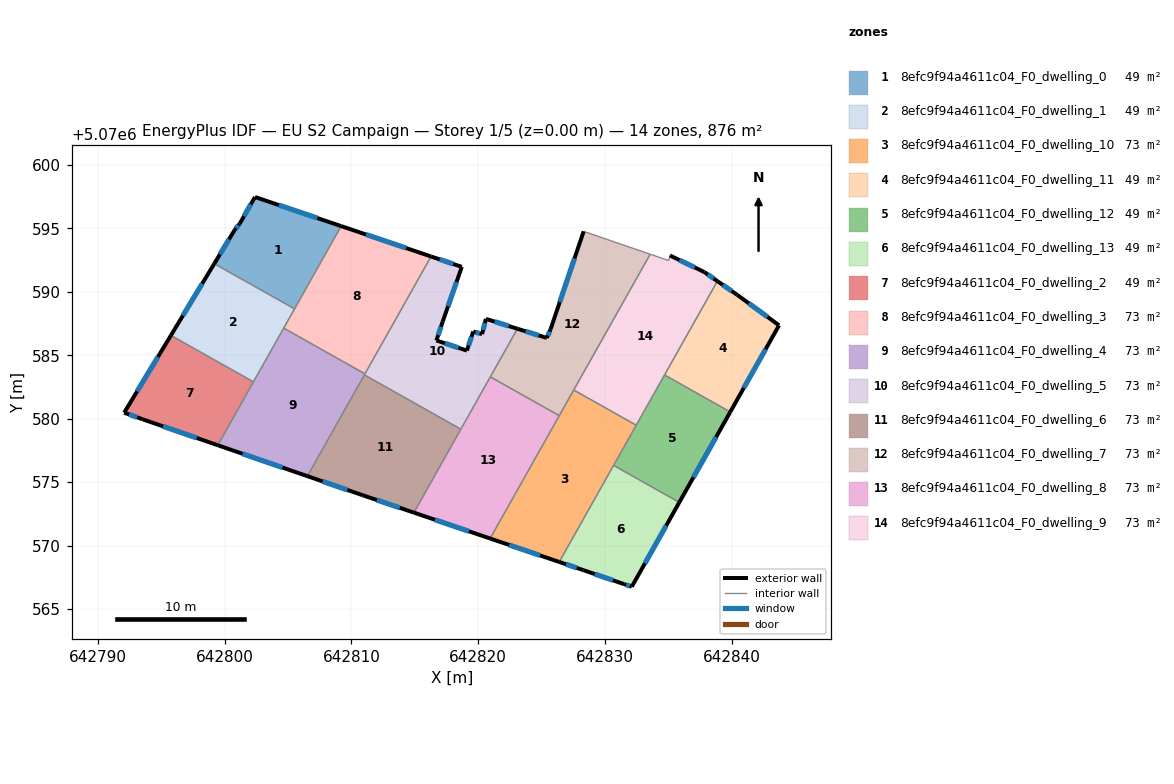
=== STOREY PLAN SPEC (per zone: floor XY polygon, exterior-wall plan segments, windows/doors) ===
zone 1: 8efc9f94a4611c04_F0_dwelling_0  (48.7 m²)
  floor: (642805.51, 5070588.66) (642809.19, 5070595.19) (642802.39, 5070597.48) (642801.19, 5070595.38) (642800.79, 5070594.88) (642799.18, 5070592.22)
  exterior wall: (642802.39, 5070597.48) – (642809.19, 5070595.19)  [7.2 m]
    window: (642804.27, 5070596.85) – (642807.31, 5070595.82)  [4.3 m²]
  exterior wall: (642799.18, 5070592.22) – (642800.79, 5070594.88)  [3.1 m]
    window: (642799.63, 5070592.96) – (642800.34, 5070594.14)  [1.9 m²]
  exterior wall: (642800.79, 5070594.88) – (642801.19, 5070595.38)  [0.6 m]
    window: (642800.90, 5070595.02) – (642801.08, 5070595.24)  [0.4 m²]
  exterior wall: (642801.19, 5070595.38) – (642802.39, 5070597.48)  [2.4 m]
    window: (642801.52, 5070595.96) – (642802.06, 5070596.90)  [1.4 m²]
  interior walls: 2
zone 2: 8efc9f94a4611c04_F0_dwelling_1  (48.7 m²)
  floor: (642802.27, 5070582.90) (642805.51, 5070588.66) (642799.18, 5070592.22) (642795.76, 5070586.57)
  exterior wall: (642795.76, 5070586.57) – (642799.18, 5070592.22)  [6.6 m]
    window: (642796.71, 5070588.13) – (642798.24, 5070590.66)  [3.9 m²]
  interior walls: 4
zone 3: 8efc9f94a4611c04_F0_dwelling_10  (73.0 m²)
  floor: (642826.38, 5070568.70) (642832.45, 5070579.49) (642827.53, 5070582.26) (642820.93, 5070570.55)
  exterior wall: (642826.38, 5070568.70) – (642820.93, 5070570.55)  [5.8 m]
    window: (642824.87, 5070569.22) – (642822.44, 5070570.04)  [3.4 m²]
  interior walls: 5
zone 4: 8efc9f94a4611c04_F0_dwelling_11  (48.7 m²)
  floor: (642839.87, 5070580.53) (642843.72, 5070587.36) (642840.42, 5070589.76) (642838.85, 5070590.85) (642834.69, 5070583.45)
  exterior wall: (642838.85, 5070590.85) – (642840.42, 5070589.76)  [1.9 m]
    window: (642839.29, 5070590.55) – (642839.98, 5070590.06)  [1.1 m²]
  exterior wall: (642840.42, 5070589.76) – (642843.72, 5070587.36)  [4.1 m]
    window: (642841.33, 5070589.10) – (642842.80, 5070588.03)  [2.4 m²]
  exterior wall: (642843.72, 5070587.36) – (642839.87, 5070580.53)  [7.8 m]
    window: (642842.65, 5070585.47) – (642840.93, 5070582.42)  [4.7 m²]
  interior walls: 2
zone 5: 8efc9f94a4611c04_F0_dwelling_12  (48.7 m²)
  floor: (642835.85, 5070573.40) (642839.87, 5070580.53) (642834.69, 5070583.45) (642830.67, 5070576.32)
  exterior wall: (642839.87, 5070580.53) – (642835.85, 5070573.40)  [8.2 m]
    window: (642838.76, 5070578.56) – (642836.96, 5070575.38)  [4.9 m²]
  interior walls: 4
zone 6: 8efc9f94a4611c04_F0_dwelling_13  (48.7 m²)
  floor: (642832.10, 5070566.75) (642835.85, 5070573.40) (642830.67, 5070576.32) (642826.38, 5070568.70) (642828.30, 5070568.05) (642831.50, 5070566.95)
  exterior wall: (642828.30, 5070568.05) – (642826.38, 5070568.70)  [2.0 m]
    window: (642827.77, 5070568.23) – (642826.91, 5070568.52)  [1.2 m²]
  exterior wall: (642835.85, 5070573.40) – (642832.10, 5070566.75)  [7.6 m]
    window: (642834.81, 5070571.56) – (642833.14, 5070568.59)  [4.6 m²]
  exterior wall: (642832.10, 5070566.75) – (642831.50, 5070566.95)  [0.6 m]
    window: (642831.94, 5070566.81) – (642831.67, 5070566.90)  [0.4 m²]
  exterior wall: (642831.50, 5070566.95) – (642828.30, 5070568.05)  [3.4 m]
    window: (642830.62, 5070567.26) – (642829.19, 5070567.75)  [2.0 m²]
  interior walls: 2
zone 7: 8efc9f94a4611c04_F0_dwelling_2  (48.7 m²)
  floor: (642799.46, 5070577.91) (642802.27, 5070582.90) (642795.76, 5070586.57) (642792.08, 5070580.47) (642793.48, 5070579.97)
  exterior wall: (642799.46, 5070577.91) – (642793.48, 5070579.97)  [6.3 m]
    window: (642797.80, 5070578.48) – (642795.13, 5070579.40)  [3.8 m²]
  exterior wall: (642793.48, 5070579.97) – (642792.08, 5070580.47)  [1.5 m]
    window: (642793.09, 5070580.11) – (642792.47, 5070580.33)  [0.9 m²]
  exterior wall: (642792.08, 5070580.47) – (642795.76, 5070586.57)  [7.1 m]
    window: (642793.10, 5070582.16) – (642794.74, 5070584.88)  [4.3 m²]
  interior walls: 2
zone 8: 8efc9f94a4611c04_F0_dwelling_3  (73.0 m²)
  floor: (642811.06, 5070583.54) (642816.28, 5070592.79) (642809.19, 5070595.19) (642804.66, 5070587.14)
  exterior wall: (642809.19, 5070595.19) – (642816.28, 5070592.79)  [7.5 m]
    window: (642811.15, 5070594.52) – (642814.31, 5070593.45)  [4.5 m²]
  interior walls: 4
zone 9: 8efc9f94a4611c04_F0_dwelling_4  (73.0 m²)
  floor: (642806.52, 5070575.47) (642811.06, 5070583.54) (642804.66, 5070587.14) (642799.46, 5070577.91)
  exterior wall: (642806.52, 5070575.47) – (642799.46, 5070577.91)  [7.5 m]
    window: (642804.57, 5070576.14) – (642801.41, 5070577.23)  [4.5 m²]
  interior walls: 5
zone 10: 8efc9f94a4611c04_F0_dwelling_5  (73.0 m²)
  floor: (642818.62, 5070579.17) (642823.09, 5070587.09) (642820.60, 5070587.87) (642820.30, 5070586.67) (642819.60, 5070586.87) (642819.10, 5070585.37) (642816.70, 5070586.17) (642817.20, 5070587.67) (642818.70, 5070591.97) (642816.28, 5070592.79) (642811.02, 5070583.45)
  exterior wall: (642817.20, 5070587.67) – (642816.70, 5070586.17)  [1.6 m]
    window: (642817.06, 5070587.26) – (642816.84, 5070586.59)  [0.9 m²]
  exterior wall: (642816.70, 5070586.17) – (642819.10, 5070585.37)  [2.5 m]
    window: (642817.36, 5070585.95) – (642818.43, 5070585.59)  [1.5 m²]
  exterior wall: (642819.10, 5070585.37) – (642819.60, 5070586.87)  [1.6 m]
    window: (642819.24, 5070585.78) – (642819.46, 5070586.45)  [0.9 m²]
  exterior wall: (642819.60, 5070586.87) – (642820.30, 5070586.67)  [0.7 m]
    window: (642819.79, 5070586.81) – (642820.11, 5070586.72)  [0.4 m²]
  exterior wall: (642820.30, 5070586.67) – (642820.60, 5070587.87)  [1.2 m]
    window: (642820.38, 5070587.00) – (642820.52, 5070587.54)  [0.7 m²]
  exterior wall: (642820.60, 5070587.87) – (642823.09, 5070587.09)  [2.6 m]
    window: (642821.29, 5070587.65) – (642822.40, 5070587.31)  [1.6 m²]
  exterior wall: (642816.28, 5070592.79) – (642818.70, 5070591.97)  [2.6 m]
    window: (642816.95, 5070592.56) – (642818.03, 5070592.20)  [1.5 m²]
  exterior wall: (642818.70, 5070591.97) – (642817.20, 5070587.67)  [4.6 m]
    window: (642818.29, 5070590.78) – (642817.61, 5070588.86)  [2.7 m²]
  interior walls: 5
zone 11: 8efc9f94a4611c04_F0_dwelling_6  (73.0 m²)
  floor: (642814.92, 5070572.59) (642818.62, 5070579.17) (642811.02, 5070583.45) (642806.52, 5070575.47) (642810.89, 5070573.96)
  exterior wall: (642814.92, 5070572.59) – (642810.89, 5070573.96)  [4.3 m]
    window: (642813.81, 5070572.97) – (642812.01, 5070573.58)  [2.5 m²]
  exterior wall: (642810.89, 5070573.96) – (642806.52, 5070575.47)  [4.6 m]
    window: (642809.68, 5070574.38) – (642807.73, 5070575.05)  [2.8 m²]
  interior walls: 3
zone 12: 8efc9f94a4611c04_F0_dwelling_7  (73.0 m²)
  floor: (642826.39, 5070580.24) (642833.56, 5070592.97) (642828.31, 5070594.77) (642825.70, 5070587.07) (642825.40, 5070586.37) (642823.09, 5070587.09) (642820.95, 5070583.30)
  exterior wall: (642823.09, 5070587.09) – (642825.40, 5070586.37)  [2.4 m]
    window: (642823.73, 5070586.89) – (642824.76, 5070586.57)  [1.5 m²]
  exterior wall: (642825.40, 5070586.37) – (642825.70, 5070587.07)  [0.8 m]
    window: (642825.49, 5070586.56) – (642825.62, 5070586.87)  [0.5 m²]
  exterior wall: (642825.70, 5070587.07) – (642828.31, 5070594.77)  [8.1 m]
    window: (642826.43, 5070589.20) – (642827.59, 5070592.64)  [4.9 m²]
  interior walls: 5
zone 13: 8efc9f94a4611c04_F0_dwelling_8  (73.0 m²)
  floor: (642820.93, 5070570.55) (642826.39, 5070580.24) (642820.95, 5070583.30) (642814.92, 5070572.59)
  exterior wall: (642820.93, 5070570.55) – (642814.92, 5070572.59)  [6.3 m]
    window: (642819.27, 5070571.12) – (642816.59, 5070572.03)  [3.8 m²]
  interior walls: 4
zone 14: 8efc9f94a4611c04_F0_dwelling_9  (73.0 m²)
  floor: (642832.45, 5070579.49) (642838.85, 5070590.85) (642837.81, 5070591.57) (642835.11, 5070592.87) (642835.01, 5070592.47) (642833.56, 5070592.97) (642827.53, 5070582.26)
  exterior wall: (642835.11, 5070592.87) – (642837.81, 5070591.57)  [3.0 m]
    window: (642835.86, 5070592.51) – (642837.07, 5070591.93)  [1.8 m²]
  exterior wall: (642837.81, 5070591.57) – (642838.85, 5070590.85)  [1.3 m]
    window: (642838.10, 5070591.37) – (642838.57, 5070591.05)  [0.8 m²]
  interior walls: 6

=== DERIVED (storey summary) ===
Building: EU S2 Campaign
Storey: 1 of 5  (floor level z = 0.00 m)
Storey gross floor area: 875.9 m²
Zones on this storey: 14
  - 8efc9f94a4611c04_F0_dwelling_0: floor 48.7 m²; exterior wall 13.3 m (40.0 m²); 4 window(s) 8.0 m²; WWR 19.9%
  - 8efc9f94a4611c04_F0_dwelling_1: floor 48.7 m²; exterior wall 6.6 m (19.8 m²); 1 window(s) 3.9 m²; WWR 19.9%
  - 8efc9f94a4611c04_F0_dwelling_10: floor 73.0 m²; exterior wall 5.8 m (17.3 m²); 1 window(s) 3.4 m²; WWR 19.9%
  - 8efc9f94a4611c04_F0_dwelling_11: floor 48.7 m²; exterior wall 13.8 m (41.5 m²); 3 window(s) 8.3 m²; WWR 19.9%
  - 8efc9f94a4611c04_F0_dwelling_12: floor 48.7 m²; exterior wall 8.2 m (24.6 m²); 1 window(s) 4.9 m²; WWR 19.9%
  - 8efc9f94a4611c04_F0_dwelling_13: floor 48.7 m²; exterior wall 13.7 m (41.0 m²); 4 window(s) 8.2 m²; WWR 19.9%
  - 8efc9f94a4611c04_F0_dwelling_2: floor 48.7 m²; exterior wall 14.9 m (44.8 m²); 3 window(s) 8.9 m²; WWR 19.9%
  - 8efc9f94a4611c04_F0_dwelling_3: floor 73.0 m²; exterior wall 7.5 m (22.4 m²); 1 window(s) 4.5 m²; WWR 19.9%
  - 8efc9f94a4611c04_F0_dwelling_4: floor 73.0 m²; exterior wall 7.5 m (22.4 m²); 1 window(s) 4.5 m²; WWR 19.9%
  - 8efc9f94a4611c04_F0_dwelling_5: floor 73.0 m²; exterior wall 17.4 m (52.1 m²); 8 window(s) 10.4 m²; WWR 19.9%
  - 8efc9f94a4611c04_F0_dwelling_6: floor 73.0 m²; exterior wall 8.9 m (26.6 m²); 2 window(s) 5.3 m²; WWR 19.9%
  - 8efc9f94a4611c04_F0_dwelling_7: floor 73.0 m²; exterior wall 11.3 m (34.0 m²); 3 window(s) 6.8 m²; WWR 19.9%
  - 8efc9f94a4611c04_F0_dwelling_8: floor 73.0 m²; exterior wall 6.3 m (19.0 m²); 1 window(s) 3.8 m²; WWR 19.9%
  - 8efc9f94a4611c04_F0_dwelling_9: floor 73.0 m²; exterior wall 4.3 m (12.8 m²); 2 window(s) 2.5 m²; WWR 19.9%
Zone adjacency (shared interzone walls):
  - 8efc9f94a4611c04_F0_dwelling_0 ↔ 8efc9f94a4611c04_F0_dwelling_1
  - 8efc9f94a4611c04_F0_dwelling_0 ↔ 8efc9f94a4611c04_F0_dwelling_3
  - 8efc9f94a4611c04_F0_dwelling_1 ↔ 8efc9f94a4611c04_F0_dwelling_2
  - 8efc9f94a4611c04_F0_dwelling_1 ↔ 8efc9f94a4611c04_F0_dwelling_3
  - 8efc9f94a4611c04_F0_dwelling_1 ↔ 8efc9f94a4611c04_F0_dwelling_4
  - 8efc9f94a4611c04_F0_dwelling_10 ↔ 8efc9f94a4611c04_F0_dwelling_12
  - 8efc9f94a4611c04_F0_dwelling_10 ↔ 8efc9f94a4611c04_F0_dwelling_13
  - 8efc9f94a4611c04_F0_dwelling_10 ↔ 8efc9f94a4611c04_F0_dwelling_7
  - 8efc9f94a4611c04_F0_dwelling_10 ↔ 8efc9f94a4611c04_F0_dwelling_8
  - 8efc9f94a4611c04_F0_dwelling_10 ↔ 8efc9f94a4611c04_F0_dwelling_9
  - 8efc9f94a4611c04_F0_dwelling_11 ↔ 8efc9f94a4611c04_F0_dwelling_12
  - 8efc9f94a4611c04_F0_dwelling_11 ↔ 8efc9f94a4611c04_F0_dwelling_9
  - 8efc9f94a4611c04_F0_dwelling_12 ↔ 8efc9f94a4611c04_F0_dwelling_13
  - 8efc9f94a4611c04_F0_dwelling_12 ↔ 8efc9f94a4611c04_F0_dwelling_9
  - 8efc9f94a4611c04_F0_dwelling_2 ↔ 8efc9f94a4611c04_F0_dwelling_4
  - 8efc9f94a4611c04_F0_dwelling_3 ↔ 8efc9f94a4611c04_F0_dwelling_4
  - 8efc9f94a4611c04_F0_dwelling_3 ↔ 8efc9f94a4611c04_F0_dwelling_5
  - 8efc9f94a4611c04_F0_dwelling_4 ↔ 8efc9f94a4611c04_F0_dwelling_5
  - 8efc9f94a4611c04_F0_dwelling_4 ↔ 8efc9f94a4611c04_F0_dwelling_6
  - 8efc9f94a4611c04_F0_dwelling_5 ↔ 8efc9f94a4611c04_F0_dwelling_6
  - 8efc9f94a4611c04_F0_dwelling_5 ↔ 8efc9f94a4611c04_F0_dwelling_7
  - 8efc9f94a4611c04_F0_dwelling_5 ↔ 8efc9f94a4611c04_F0_dwelling_8
  - 8efc9f94a4611c04_F0_dwelling_6 ↔ 8efc9f94a4611c04_F0_dwelling_8
  - 8efc9f94a4611c04_F0_dwelling_7 ↔ 8efc9f94a4611c04_F0_dwelling_8
  - 8efc9f94a4611c04_F0_dwelling_7 ↔ 8efc9f94a4611c04_F0_dwelling_9